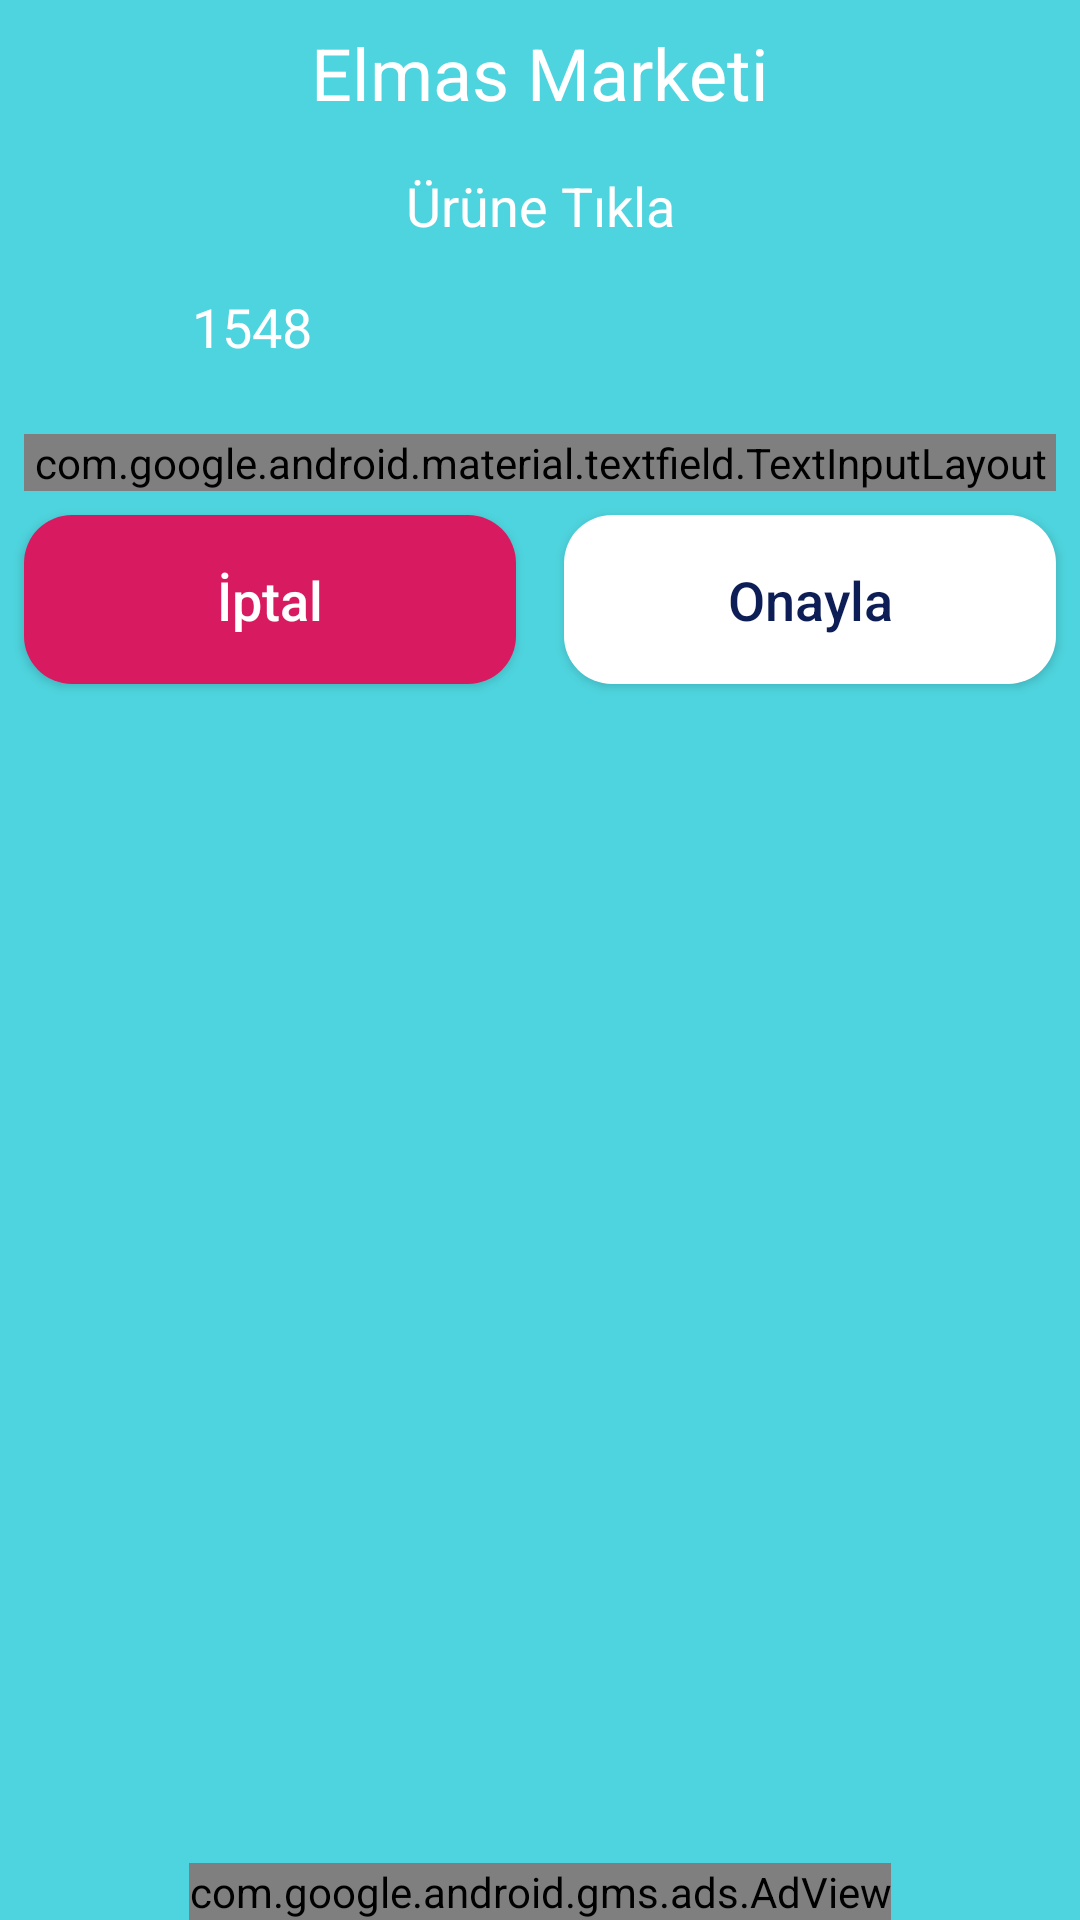

Here is an Android app screen rendered from its layout file. Give the layout XML and the strings, colors and styles it references.
<!-- AndroidManifest.xml: application theme AppTheme -->
<!-- res/layout/activity_merket.xml -->
<?xml version="1.0" encoding="utf-8"?>
<android.support.constraint.ConstraintLayout xmlns:android="http://schemas.android.com/apk/res/android"
    xmlns:app="http://schemas.android.com/apk/res-auto"
    xmlns:tools="http://schemas.android.com/tools"
    android:layout_width="match_parent"
    android:layout_height="match_parent"
    android:background="@color/colorPrimaryDark"
    tools:context=".application.MerketActivity">

    <TextView
        android:id="@+id/textView5"
        android:layout_width="match_parent"
        android:layout_height="wrap_content"
        android:layout_margin="8dp"
        android:layout_marginStart="8dp"
        android:layout_marginTop="8dp"
        android:layout_marginEnd="8dp"
        android:text="@string/market"
        android:textAlignment="center"
        android:textColor="@android:color/white"
        android:textSize="24sp"
        app:layout_constraintEnd_toEndOf="parent"
        app:layout_constraintStart_toStartOf="parent"
        app:layout_constraintTop_toTopOf="parent" />

    <android.support.v7.widget.RecyclerView
        android:id="@+id/rcv"
        android:layout_width="match_parent"
        android:layout_height="wrap_content"
        android:layout_marginStart="8dp"
        android:layout_marginTop="8dp"
        android:layout_marginEnd="8dp"
        app:layout_constraintEnd_toEndOf="parent"
        app:layout_constraintStart_toStartOf="parent"
        app:layout_constraintTop_toBottomOf="@+id/textView5"></android.support.v7.widget.RecyclerView>

    <TextView
        android:text="Ürüne Tıkla"
        android:id="@+id/txt_selected"
        android:layout_width="match_parent"
        android:layout_height="wrap_content"
        android:layout_marginStart="8dp"
        android:layout_marginTop="8dp"
        android:layout_marginEnd="8dp"
        android:textAlignment="center"
        android:textColor="@android:color/white"
        android:textSize="18sp"
        app:layout_constraintEnd_toEndOf="parent"
        app:layout_constraintStart_toStartOf="parent"
        app:layout_constraintTop_toBottomOf="@+id/rcv" />

    <ImageView
        android:id="@+id/imageView4"
        android:layout_width="48dp"
        android:layout_height="48dp"
        android:layout_marginStart="8dp"
        android:layout_marginTop="8dp"
        android:src="@drawable/diamond"
        app:layout_constraintStart_toStartOf="parent"
        app:layout_constraintTop_toBottomOf="@+id/txt_selected" />

    <TextView
        android:id="@+id/txt_count"
        android:layout_width="wrap_content"
        android:layout_height="wrap_content"
        android:layout_marginStart="8dp"
        android:layout_marginTop="8dp"
        android:layout_marginBottom="8dp"
        android:text="1548"
        android:textColor="@android:color/white"
        android:textSize="18sp"
        app:layout_constraintBottom_toBottomOf="@+id/imageView4"
        app:layout_constraintStart_toEndOf="@+id/imageView4"
        app:layout_constraintTop_toBottomOf="@+id/txt_selected" />

    <android.support.design.widget.TextInputLayout
        android:id="@+id/message_inputlayout"
        style="@style/Widget.MaterialComponents.TextInputLayout.OutlinedBox"
        android:layout_width="match_parent"
        android:layout_height="wrap_content"
        android:layout_marginStart="8dp"
        android:layout_marginTop="8dp"
        android:layout_marginEnd="8dp"
        app:layout_constraintEnd_toEndOf="parent"
        app:layout_constraintStart_toStartOf="parent"
        app:layout_constraintTop_toBottomOf="@+id/imageView4">

        <android.support.design.widget.TextInputEditText
            android:id="@+id/edt_message"
            android:layout_width="match_parent"
            android:layout_height="wrap_content"
            android:ems="10"
            android:gravity="start"
            android:hint="@string/usermsj"
            android:inputType="textMultiLine"
            android:maxLines="3"
            android:textColor="#fff"
            android:textColorHint="#fff" />

    </android.support.design.widget.TextInputLayout>

    <Button
        android:id="@+id/btn_accept"
        android:layout_width="0dp"
        android:layout_height="wrap_content"
        android:layout_margin="8dp"
        android:layout_marginStart="8dp"
        android:layout_marginTop="8dp"
        android:layout_marginEnd="8dp"
        android:background="@drawable/btn_login"
        android:clickable="true"
        android:padding="16dp"
        android:text="@string/onayla"
        android:textAllCaps="false"
        android:textColor="@color/text_color_dark"
        android:textSize="18sp"
        android:textStyle="normal"
        app:layout_constraintEnd_toEndOf="parent"
        app:layout_constraintStart_toEndOf="@+id/btn_iptal"
        app:layout_constraintTop_toBottomOf="@+id/message_inputlayout" />

    <Button
        android:id="@+id/btn_iptal"
        android:layout_width="0dp"
        android:layout_height="wrap_content"
        android:layout_margin="8dp"
        android:layout_marginStart="8dp"
        android:layout_marginTop="8dp"
        android:layout_marginEnd="8dp"
        android:background="@drawable/btn_iptal"
        android:clickable="true"
        android:padding="16dp"
        android:text="@string/iptal"
        android:textAllCaps="false"
        android:textColor="#fff"
        android:textSize="18sp"
        android:textStyle="normal"
        app:layout_constraintEnd_toStartOf="@+id/btn_accept"
        app:layout_constraintStart_toStartOf="parent"
        app:layout_constraintTop_toBottomOf="@+id/message_inputlayout" />

    <com.google.android.gms.ads.AdView xmlns:ads="http://schemas.android.com/apk/res-auto"
        android:id="@+id/adView"
        android:layout_width="wrap_content"
        android:layout_height="wrap_content"
        android:layout_alignParentBottom="true"
        android:layout_centerHorizontal="true"
        ads:adSize="SMART_BANNER"
        ads:adUnitId="ca-app-pub-1202140444527551/4897411146"
        ads:layout_constraintBottom_toBottomOf="parent"
        ads:layout_constraintEnd_toEndOf="parent"
        ads:layout_constraintStart_toStartOf="parent"></com.google.android.gms.ads.AdView>

</android.support.constraint.ConstraintLayout>
<!-- resources referenced by this layout -->
<resources>
  <color name="colorPrimaryDark">#4ED4DE</color>
  <color name="text_color_dark">#0D1D55</color>
  <!-- drawable btn_iptal (drawable) -->
  <?xml version="1.0" encoding="utf-8"?>
  <shape xmlns:android="http://schemas.android.com/apk/res/android"
      android:shape="rectangle">
      <solid android:color="@color/colorAccent" />
      <corners android:radius="16dp" />
  
  </shape>
  <!-- drawable btn_login (drawable) -->
  <?xml version="1.0" encoding="utf-8"?>
  <shape xmlns:android="http://schemas.android.com/apk/res/android"
      android:shape="rectangle">
      <solid android:color="@android:color/white" />
      <corners android:radius="16dp" />
  
  </shape>
  <string name="iptal">İptal</string>
  <string name="market">Elmas Marketi</string>
  <string name="onayla">Onayla</string>
  <string name="usermsj">Üye Mesajı</string>
  <style name="AppTheme" parent="Theme.AppCompat.Light.NoActionBar">
          
          <item name="colorPrimary">@color/colorPrimary</item>
          <item name="colorPrimaryDark">@color/colorPrimaryDark</item>
          <item name="colorAccent">@color/colorAccent</item>
      </style>
  <color name="colorAccent">#D81B60</color>
  <color name="colorPrimary">#008577</color>
</resources>
